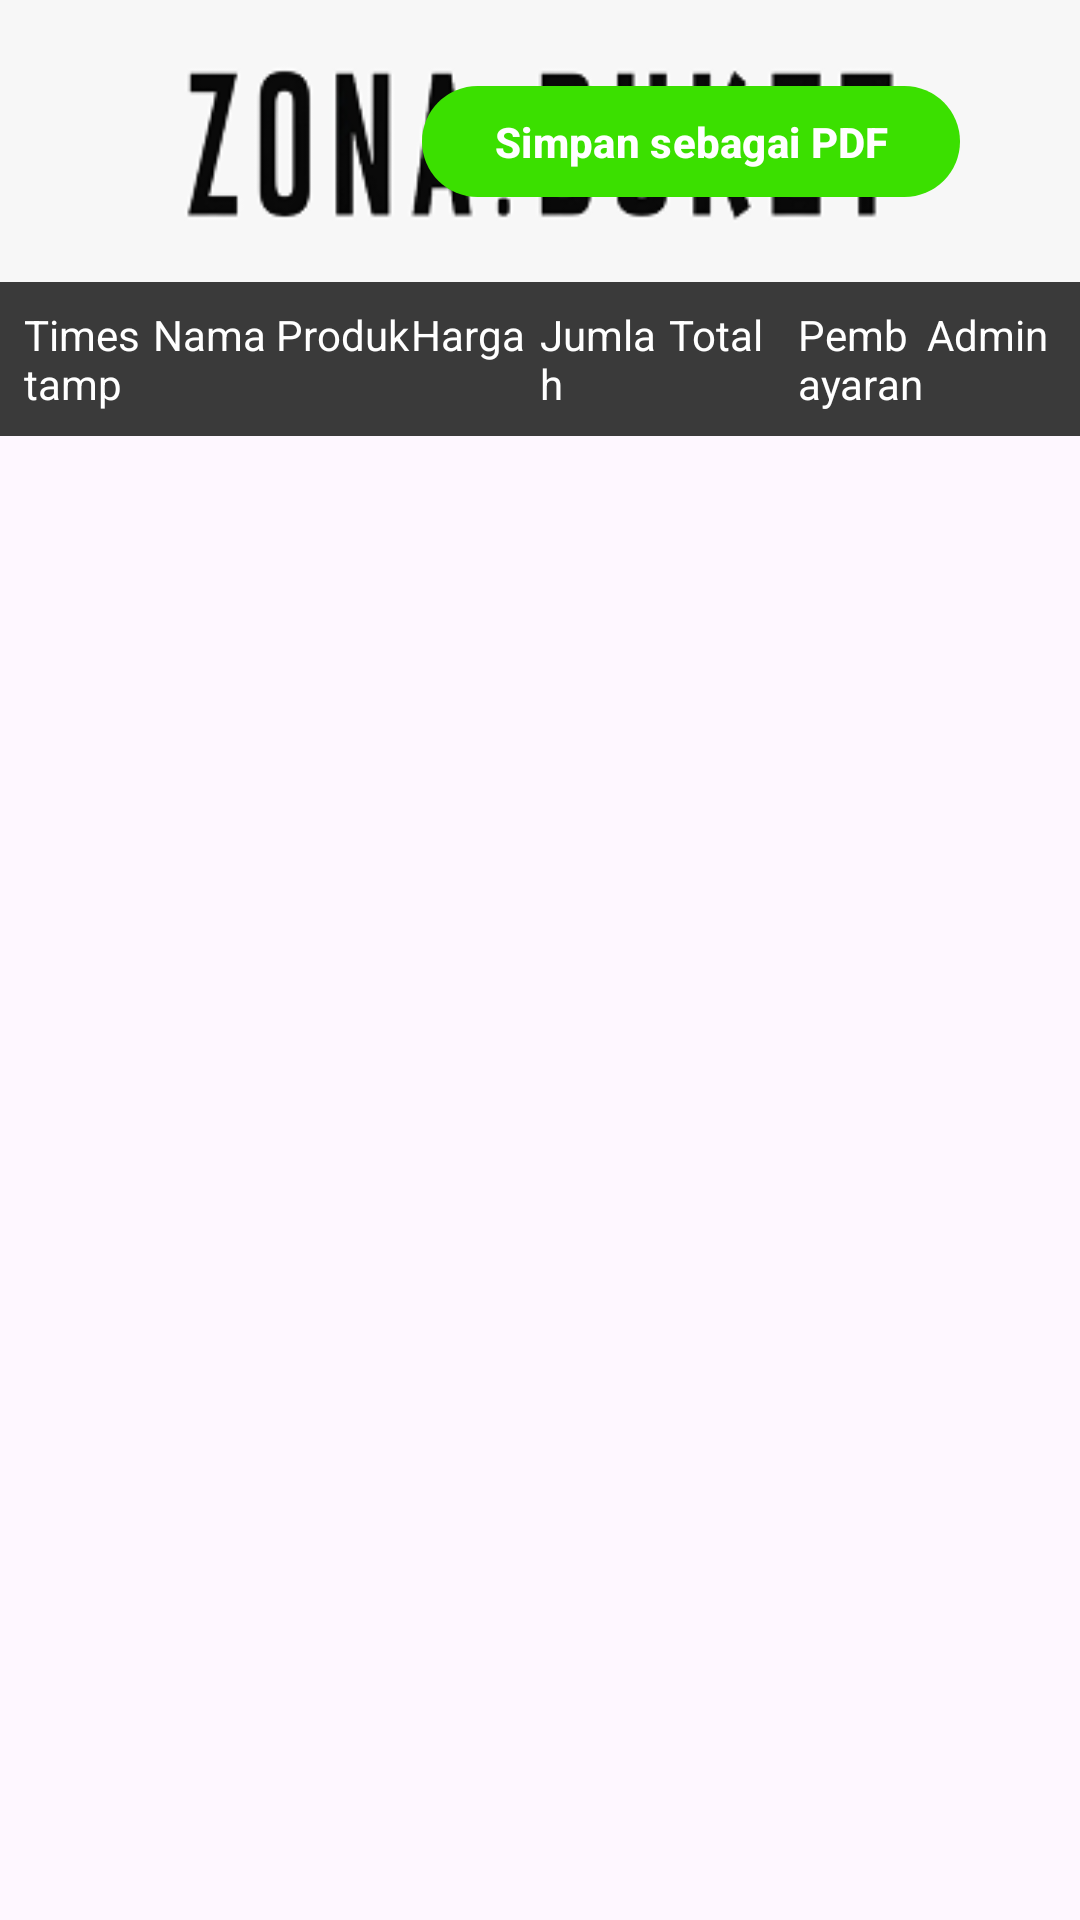

This screen was rendered from an Android layout file. Write that file and the resources it references.
<!-- AndroidManifest.xml: application theme Theme.AppZonaBuket -->
<!-- res/layout/activity_laporan.xml -->
<?xml version="1.0" encoding="utf-8"?>
<androidx.drawerlayout.widget.DrawerLayout xmlns:android="http://schemas.android.com/apk/res/android"
    xmlns:app="http://schemas.android.com/apk/res-auto"
    android:id="@+id/drawerLayout"
    android:layout_width="match_parent"
    android:layout_height="match_parent">

    
    <androidx.constraintlayout.widget.ConstraintLayout
        android:id="@+id/mainProduk"
        android:layout_width="match_parent"
        android:layout_height="match_parent">

        
        <androidx.constraintlayout.widget.ConstraintLayout
            android:id="@+id/headerLayout"
            android:layout_width="0dp"
            android:layout_height="94dp"
            android:background="#F7F7F7"
            android:paddingStart="20dp"
            android:paddingEnd="20dp"
            app:layout_constraintTop_toTopOf="parent"
            app:layout_constraintStart_toStartOf="parent"
            app:layout_constraintEnd_toEndOf="parent">

            <ImageView
                android:id="@+id/btnBack"
                android:layout_width="28dp"
                android:layout_height="28dp"
                android:layout_marginStart="20dp"
                android:src="@drawable/home"
                app:layout_constraintBottom_toBottomOf="parent"
                app:layout_constraintStart_toStartOf="parent"
                app:layout_constraintTop_toTopOf="parent" />

            
            <ImageView
                android:id="@+id/imgLogo"
                android:layout_width="wrap_content"
                android:layout_height="60dp"
                android:adjustViewBounds="true"
                android:src="@drawable/logo"
                android:contentDescription="Logo Zona Buket"
                app:layout_constraintTop_toTopOf="parent"
                app:layout_constraintBottom_toBottomOf="parent"
                app:layout_constraintStart_toStartOf="parent"
                app:layout_constraintEnd_toEndOf="parent"/>

            
            <com.google.android.material.button.MaterialButton
                android:id="@+id/btnSavePDF"
                android:layout_width="wrap_content"
                android:layout_height="45dp"
                android:text="Simpan sebagai PDF"
                android:textColor="@android:color/white"
                android:textStyle="bold"
                android:textAllCaps="false"
                android:layout_marginEnd="20dp"
                app:backgroundTint="#3BE000"
                app:cornerRadius="20dp"
                app:layout_constraintTop_toTopOf="parent"
                app:layout_constraintBottom_toBottomOf="parent"
                app:layout_constraintEnd_toEndOf="parent"/>

        </androidx.constraintlayout.widget.ConstraintLayout>
        
        <LinearLayout
            android:id="@+id/headerTable"
            android:layout_width="0dp"
            android:layout_height="wrap_content"
            android:background="#3A3A3A"
            android:orientation="horizontal"
            android:padding="8dp"
            app:layout_constraintTop_toBottomOf="@id/headerLayout"
            app:layout_constraintStart_toStartOf="parent"
            app:layout_constraintEnd_toEndOf="parent">

            <TextView
                android:layout_width="0dp"
                android:layout_height="wrap_content"
                android:layout_weight="1"
                android:text="Timestamp"
                android:textColor="#FFFFFF"/>

            <TextView
                android:layout_width="0dp"
                android:layout_height="wrap_content"
                android:layout_weight="2"
                android:text="Nama Produk"
                android:textColor="#FFFFFF"/>

            <TextView
                android:layout_width="0dp"
                android:layout_height="wrap_content"
                android:layout_weight="1"
                android:text="Harga"
                android:textColor="#FFFFFF"/>

            <TextView
                android:layout_width="0dp"
                android:layout_height="wrap_content"
                android:layout_weight="1"
                android:text="Jumlah"
                android:textColor="#FFFFFF"/>

            <TextView
                android:layout_width="0dp"
                android:layout_height="wrap_content"
                android:layout_weight="1"
                android:text="Total"
                android:textColor="#FFFFFF"/>

            <TextView
                android:layout_width="0dp"
                android:layout_height="wrap_content"
                android:layout_weight="1"
                android:text="Pembayaran"
                android:textColor="#FFFFFF"/>

            <TextView
                android:layout_width="0dp"
                android:layout_height="wrap_content"
                android:layout_weight="1"
                android:text="Admin"
                android:textColor="#FFFFFF"/>

        </LinearLayout>

        
        <androidx.recyclerview.widget.RecyclerView
            android:id="@+id/recyclerLaporan"
            android:layout_width="0dp"
            android:layout_height="0dp"
            android:padding="4dp"
            app:layout_constraintTop_toBottomOf="@id/headerTable"
            app:layout_constraintBottom_toBottomOf="parent"
            app:layout_constraintStart_toStartOf="parent"
            app:layout_constraintEnd_toEndOf="parent"/>

    </androidx.constraintlayout.widget.ConstraintLayout>
</androidx.drawerlayout.widget.DrawerLayout>
<!-- resources referenced by this layout -->
<resources>
  <!-- drawable logo: png bitmap (drawable, 7871 bytes) -->
  <style name="Theme.AppZonaBuket" parent="Base.Theme.AppZonaBuket" />
  <style name="Base.Theme.AppZonaBuket" parent="Theme.Material3.DayNight.NoActionBar">
          
          
      </style>
</resources>
